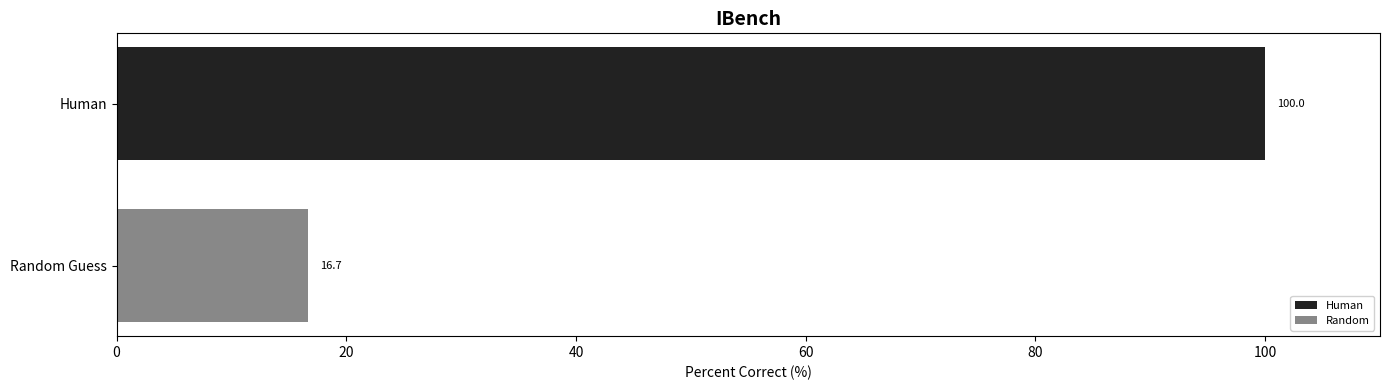

Source code (Python):
#!/usr/bin/env python3
"""Render benchmark graphs from runs/<model>/summary.json files.

Generates two charts into a `graphs/` folder by default:
1) Accuracy leaderboard (horizontal bars).
2) Average cost per image vs accuracy (scatter).

Newly added run folders are highlighted the first time they appear. Previously seen
slugs are stored in a small state file next to the output directory (override with --state).
"""

import argparse
import json
from pathlib import Path
from dataclasses import dataclass
from typing import Dict, List, Optional, Set

import matplotlib.pyplot as plt
from matplotlib.patches import Rectangle
from statistics import median


# Single color per provider for consistent visual grouping
PROVIDER_COLORS: Dict[str, str] = {
    "human": "#222222",
    "random": "#888888",
    "openai": "#1f77b4",      # Blue
    "anthropic": "#ffb347",   # Light orange
    "google": "#2e8b57",      # Green
    "x-ai": "#4a4a4a",        # Dark grey
    "grok": "#4a4a4a",        # Dark grey
    "opensource": "#9b59b6",  # Purple (qwen, mistral, etc.)
}

FALLBACK_COLOR = "#9b59b6"  # Purple for unknown/open-source models


@dataclass
class RunMetric:
    slug: str
    label: str
    accuracy: float
    avg_cost: Optional[float]
    provider_hint: str
    is_baseline: bool = False


def short_model_name(model_id: str) -> str:
    """Strip provider prefixes and return the bare model name."""
    raw = (model_id or "").strip()
    if not raw:
        return raw
    raw = raw.split(" (", 1)[0]
    lowered = raw.lower()
    if lowered.startswith("openrouter/"):
        raw = raw[len("openrouter/") :]
    parts = [p for p in raw.replace("\\", "/").split("/") if p]
    return parts[-1] if parts else raw


def _coerce_float(val: object) -> Optional[float]:
    if isinstance(val, (int, float)):
        return float(val)
    if isinstance(val, str):
        try:
            return float(val)
        except ValueError:
            return None
    return None


def load_run_metrics(runs_dir: Path) -> List[RunMetric]:
    """Load metrics from all runs/*/summary.json files."""
    items: List[RunMetric] = []
    if not runs_dir.exists():
        return items
    for summary_file in sorted(runs_dir.glob("*/summary.json")):
        try:
            doc = json.loads(summary_file.read_text(encoding="utf-8"))
        except Exception:
            continue
        summary = doc.get("summary", {}) if isinstance(doc, dict) else {}
        percent = summary.get("percent_correct")
        if percent is None:
            acc = summary.get("accuracy_exact")
            percent = acc * 100 if isinstance(acc, (int, float)) else None
        if percent is None:
            continue
        params = doc.get("params", {}) if isinstance(doc, dict) else {}
        summary_effort = summary.get("effective_reasoning_effort") if isinstance(summary, dict) else None
        reasoning_effort = params.get("reasoning_effort") or summary_effort
        base_model = doc.get("model") or doc.get("model_label") or summary_file.parent.name

        label_override = doc.get("benchmark_label") if isinstance(doc, dict) else None
        if isinstance(label_override, str) and label_override.strip():
            display = label_override.strip()
        else:
            display = short_model_name(str(base_model))
            if isinstance(reasoning_effort, str) and reasoning_effort:
                display = f"{display} ({reasoning_effort} reasoning)"

        provider_hint = str(doc.get("model") or doc.get("model_label") or base_model)

        # N (images) for averages
        n_val = summary.get("n") if isinstance(summary, dict) else None
        if not isinstance(n_val, int):
            n_val = params.get("n") if isinstance(params, dict) else None
        if not isinstance(n_val, int):
            items_list = doc.get("items")
            if isinstance(items_list, list):
                n_val = len(items_list)

        # Average cost per image
        cost_total = _coerce_float(summary.get("estimated_cost")) if isinstance(summary, dict) else None
        if cost_total is None and isinstance(doc, dict):
            price_obj = doc.get("price", {})
            if isinstance(price_obj, dict):
                cost_total = _coerce_float(price_obj.get("estimated_cost"))
        avg_cost = None
        if cost_total is not None and isinstance(n_val, int) and n_val > 0:
            avg_cost = cost_total / n_val

        items.append(
            RunMetric(
                slug=summary_file.parent.name,
                label=display,
                accuracy=float(percent),
                avg_cost=avg_cost,
                provider_hint=provider_hint,
            )
        )
    return items


def ensure_baselines(data: List[RunMetric]) -> List[RunMetric]:
    names = {m.label.lower() for m in data}
    if "human" not in names:
        data.append(
            RunMetric(
                slug="__baseline_human__",
                label="Human",
                accuracy=100.0,
                avg_cost=None,
                provider_hint="Human",
                is_baseline=True,
            )
        )
    if "random guess" not in names and "random" not in names:
        data.append(
            RunMetric(
                slug="__baseline_random__",
                label="Random Guess",
                accuracy=16.7,
                avg_cost=None,
                provider_hint="Random Guess",
                is_baseline=True,
            )
        )
    return data


def normalize_provider(label: str) -> str:
    lowered = label.lower()
    if "human" in lowered:
        return "human"
    if "random" in lowered:
        return "random"
    if "grok" in lowered:
        return "grok"
    if lowered.startswith("openrouter/"):
        lowered = lowered[len("openrouter/") :]
    parts = [part for part in lowered.replace("\\", "/").split("/") if part]
    if not parts:
        return lowered
    if parts[0] == "openrouter" and len(parts) > 1:
        return parts[1]
    if parts[0] in {"providers", "models"} and len(parts) > 1:
        return parts[1]
    return parts[0]


def pick_color(label: str) -> str:
    """Return a single consistent color based on the model's provider."""
    provider = normalize_provider(label)

    # Map to provider color
    if provider in {"human", "random"}:
        return PROVIDER_COLORS[provider]
    if provider.startswith("openai") or provider in {"o3", "o4", "o4-mini"}:
        return PROVIDER_COLORS["openai"]
    if provider.startswith("anthropic") or "claude" in provider:
        return PROVIDER_COLORS["anthropic"]
    if provider.startswith("google") or "gemini" in provider:
        return PROVIDER_COLORS["google"]
    if provider.startswith("x-ai") or "grok" in provider:
        return PROVIDER_COLORS["x-ai"]
    # Open-source models: qwen, mistral, etc.
    if provider.startswith(("qwen", "mistral", "meta", "llama", "deepseek")):
        return PROVIDER_COLORS["opensource"]

    # Default to purple for unknown/open-source models
    return FALLBACK_COLOR


def render_accuracy_bar(data: List[RunMetric], output: Path, new_slugs: Set[str]) -> None:
    data = ensure_baselines(data)
    if len(data) <= 2 and all(m.label in {"Human", "Random Guess"} for m in data):
        print("No runs found; rendering baseline comparison only.")
    sorted_items = sorted(data, key=lambda x: x.accuracy)
    slugs = [m.slug for m in sorted_items]
    labels = [m.label for m in sorted_items]
    values = [m.accuracy for m in sorted_items]
    provider_hints = [m.provider_hint for m in sorted_items]
    colors = [pick_color(hint) for hint in provider_hints]

    # More horizontal layout: wider figure, reduced bar height
    fig, ax = plt.subplots(figsize=(14, max(4, len(labels) * 0.35)))
    bars = ax.barh(labels, values, color=colors, height=0.7)
    ax.set_title("IBench", fontsize=14, fontweight="bold")
    ax.set_xlabel("Percent Correct (%)")
    ax.set_xlim(0, 110)  # Extra space for value labels

    # Annotate values and highlight new runs.
    highlight_color = "#f59e0b"  # amber/gold
    for bar, val, slug in zip(bars, values, slugs):
        ax.text(val + 1, bar.get_y() + bar.get_height() / 2, f"{val:.1f}", va="center", fontsize=8)
        if slug in new_slugs:
            bar.set_edgecolor(highlight_color)
            bar.set_linewidth(2.5)
            bar.set_hatch("//")
            ax.text(
                min(val + 5, 108),
                bar.get_y() + bar.get_height() / 2,
                "NEW",
                va="center",
                fontsize=7,
                fontweight="bold",
                color=highlight_color,
            )

    # Build legend for providers actually used in the chart
    from matplotlib.patches import Patch
    legend_items = {
        "OpenAI": PROVIDER_COLORS["openai"],
        "Anthropic": PROVIDER_COLORS["anthropic"],
        "Google": PROVIDER_COLORS["google"],
        "X-AI / Grok": PROVIDER_COLORS["x-ai"],
        "Open Source": PROVIDER_COLORS["opensource"],
        "Human": PROVIDER_COLORS["human"],
        "Random": PROVIDER_COLORS["random"],
    }
    # Only include providers that appear in the chart
    used_colors = set(colors)
    legend_handles = [
        Patch(facecolor=color, label=name)
        for name, color in legend_items.items()
        if color in used_colors
    ]
    if new_slugs:
        legend_handles.append(
            Patch(facecolor="white", edgecolor=highlight_color, hatch="//", label="New run")
        )
    ax.legend(handles=legend_handles, loc="lower right", fontsize=8, framealpha=0.9)

    plt.tight_layout()
    output.parent.mkdir(parents=True, exist_ok=True)
    plt.savefig(output, dpi=300, bbox_inches="tight")


def render_scatter(
    data: List[RunMetric],
    x_attr: str,
    x_label: str,
    title: str,
    output: Path,
    new_slugs: Set[str],
    log_x: bool = False,
) -> None:
    points = [m for m in data if not m.is_baseline and getattr(m, x_attr) is not None]
    if log_x:
        points = [m for m in points if (getattr(m, x_attr) or 0) > 0]
    if not points:
        print(f"No data for {title}; skipping.")
        return

    highlight_color = "#f59e0b"
    normal = [m for m in points if m.slug not in new_slugs]
    new_pts = [m for m in points if m.slug in new_slugs]

    fig, ax = plt.subplots(figsize=(10, 6))

    xs_all = [getattr(m, x_attr) for m in points if getattr(m, x_attr) is not None]
    ys_all = [m.accuracy for m in points]
    x_mid = median(xs_all)
    y_mid = median(ys_all)
    y_min, y_max = 0.0, 105.0
    y_mid = 50.0

    if log_x:
        ax.set_xscale("log")

    x_min = min(xs_all)
    x_max = max(xs_all)
    if x_min == x_max:
        if log_x:
            x_min = max(x_min * 0.9, 1e-9)
            x_max = x_max * 1.5
        else:
            x_min -= 1.0
            x_max += 1.0
    else:
        if log_x:
            x_min = max(x_min * 0.9, 1e-9)
            x_max = x_max * 1.5
        else:
            pad = (x_max - x_min) * 0.05
            x_min -= pad
            x_max += pad

    ax.set_xlim(x_min, x_max)
    ax.set_ylim(y_min, y_max)

    # Subtle quadrant background
    quad_alpha = 0.08
    quad_specs = [
        (x_min, y_mid, x_mid - x_min, y_max - y_mid, "#d1fae5"),  # low cost, high perf
        (x_min, y_min, x_mid - x_min, y_mid - y_min, "#fef3c7"),  # low cost, low perf
        (x_mid, y_min, x_max - x_mid, y_mid - y_min, "#fee2e2"),  # high cost, low perf
        (x_mid, y_mid, x_max - x_mid, y_max - y_mid, "#dbeafe"),  # high cost, high perf
    ]
    for x0, y0, w, h, color in quad_specs:
        if w > 0 and h > 0:
            ax.add_patch(
                Rectangle((x0, y0), w, h, facecolor=color, edgecolor="none", alpha=quad_alpha, zorder=0)
            )

    ax.axvline(x_mid, color="#666666", linewidth=0.8, alpha=0.4, zorder=1)
    ax.axhline(y_mid, color="#666666", linewidth=0.8, alpha=0.4, zorder=1)

    # Draw points first
    if normal:
        xs = [getattr(m, x_attr) for m in normal]
        ys = [m.accuracy for m in normal]
        cs = [pick_color(m.provider_hint) for m in normal]
        ax.scatter(xs, ys, c=cs, s=60, alpha=0.9, edgecolors="#111111", linewidths=0.5)

    if new_pts:
        xs = [getattr(m, x_attr) for m in new_pts]
        ys = [m.accuracy for m in new_pts]
        cs = [pick_color(m.provider_hint) for m in new_pts]
        ax.scatter(xs, ys, c=cs, s=90, alpha=1.0, edgecolors=highlight_color, linewidths=2.0)

    def place_labels(points_to_label: List[RunMetric]) -> None:
        for m in points_to_label:
            x_val = getattr(m, x_attr)
            y_val = m.accuracy
            if x_val is None:
                continue
            is_new = m.slug in new_slugs
            label_text = f"{m.label} NEW" if is_new else m.label
            color = highlight_color if is_new else "#111111"
            fontweight = "bold" if is_new else "normal"
            ax.text(x_val, y_val, label_text, fontsize=7, color=color, fontweight=fontweight)

    ax.set_title(title, fontsize=14, fontweight="bold")
    ax.set_xlabel(x_label)
    ax.set_ylabel("Percent Correct (%)")
    ax.grid(True, linestyle="--", linewidth=0.5, alpha=0.4)
    ax.set_yticks(list(range(0, 101, 10)))

    fig.tight_layout()
    place_labels(points)

    output.parent.mkdir(parents=True, exist_ok=True)
    fig.savefig(output, dpi=300)


def load_seen_slugs(state_path: Path) -> Set[str]:
    if not state_path.exists():
        return set()
    try:
        doc = json.loads(state_path.read_text(encoding="utf-8"))
    except Exception:
        return set()
    if isinstance(doc, list):
        return {str(x) for x in doc}
    if isinstance(doc, dict):
        data = doc.get("seen_slugs")
        if isinstance(data, list):
            return {str(x) for x in data}
    return set()


def save_seen_slugs(state_path: Path, slugs: Set[str]) -> None:
    state_path.parent.mkdir(parents=True, exist_ok=True)
    payload = {"seen_slugs": sorted(slugs)}
    state_path.write_text(json.dumps(payload, indent=2), encoding="utf-8")


def main() -> None:
    parser = argparse.ArgumentParser(description="Render benchmark graphs from runs summaries")
    parser.add_argument("--runs", default="runs", help="Directory containing <model>/summary.json folders")
    parser.add_argument(
        "--output-dir",
        default="graphs",
        help="Directory for generated graphs (default: graphs/).",
    )
    parser.add_argument(
        "--output",
        default="benchmark.jpg",
        help="Filename for the accuracy bar chart (placed inside output-dir unless absolute).",
    )
    parser.add_argument(
        "--state",
        default=None,
        help="Optional path to state file tracking previously seen runs (default: inside output-dir).",
    )
    args = parser.parse_args()

    runs_dir = Path(args.runs).resolve()
    output_dir = Path(args.output_dir).resolve()
    bar_output = Path(args.output)
    if not bar_output.is_absolute():
        bar_output = output_dir / bar_output
    bar_output = bar_output.resolve()

    base_dir = bar_output.parent
    cost_output = base_dir / "cost_vs_accuracy.jpg"

    data = load_run_metrics(runs_dir)
    current_slugs = {m.slug for m in data}
    state_path = Path(args.state).resolve() if args.state else (base_dir / ".graph-maker-state.json")
    prev_slugs = load_seen_slugs(state_path)
    new_slugs = current_slugs - prev_slugs
    render_accuracy_bar(data, bar_output, new_slugs=new_slugs)
    render_scatter(
        data,
        x_attr="avg_cost",
        x_label="Average cost per image (USD)",
        title="IBench: Cost vs Accuracy",
        output=cost_output,
        new_slugs=new_slugs,
        log_x=True,
    )
    save_seen_slugs(state_path, current_slugs)


if __name__ == "__main__":
    main()
